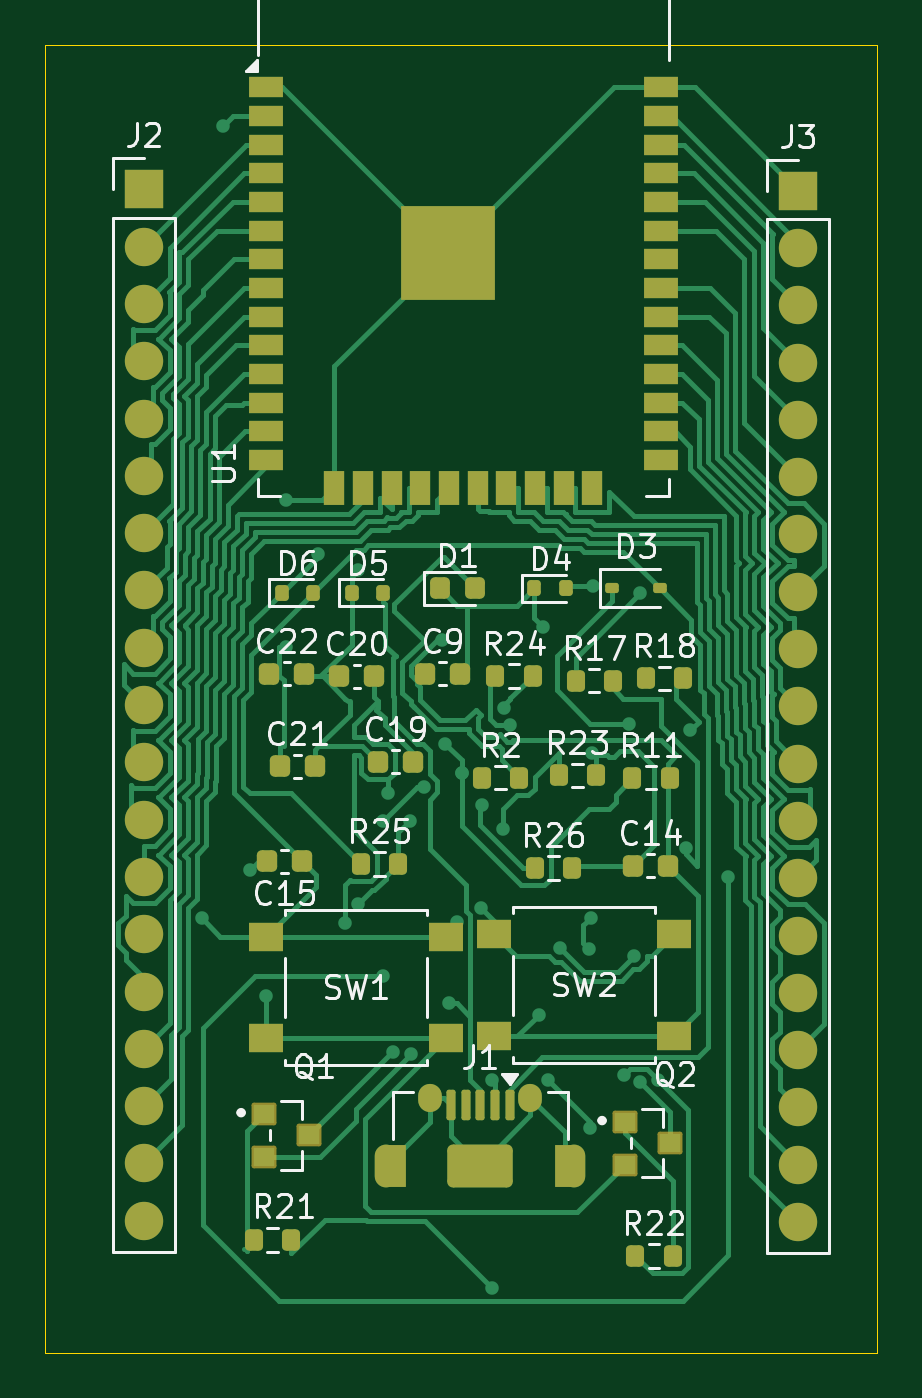
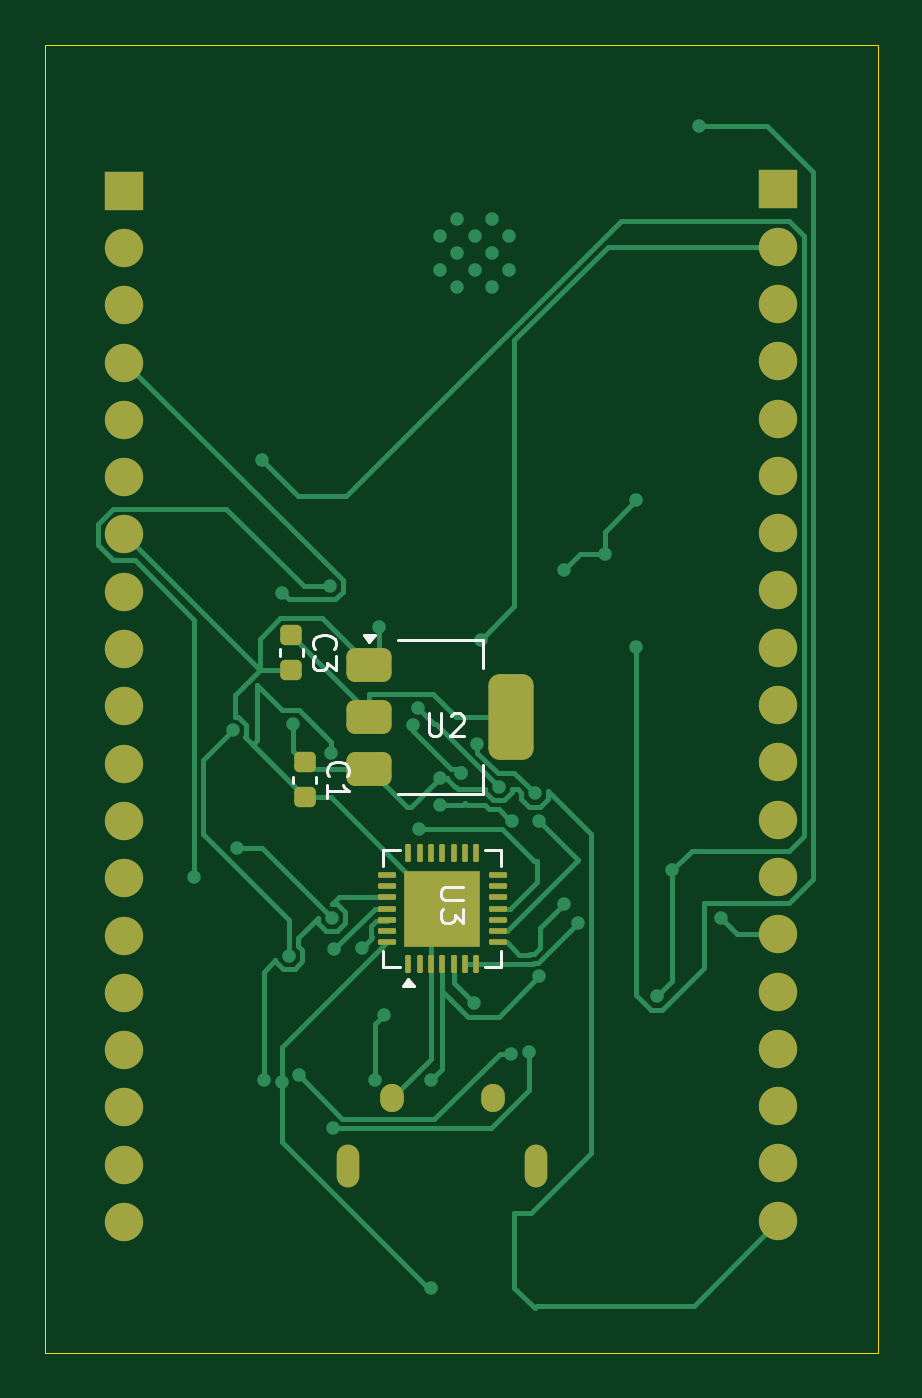
Circuit board: 11 layer files. Board 36.9 x 58.0 mm.
- bottom_copper: esp11-B_Cu.gbr (20651 bytes)
- bottom_mask: esp11-B_Mask.gbr (3832 bytes)
- paste: esp11-B_Paste.gbr (2863 bytes)
- bottom_silk: esp11-B_Silkscreen.gbr (6229 bytes)
- outline: esp11-Edge_Cuts.gbr (607 bytes)
- top_copper: esp11-F_Cu.gbr (63024 bytes)
- top_mask: esp11-F_Mask.gbr (7015 bytes)
- paste: esp11-F_Paste.gbr (5570 bytes)
- top_silk: esp11-F_Silkscreen.gbr (48528 bytes)
- inner_copper: esp11-In1_Cu.gbr (128847 bytes)
- inner_copper: esp11-In2_Cu.gbr (126215 bytes)

=== bottom_copper: esp11-B_Cu.gbr (20651 bytes, source omitted) ===
=== bottom_mask: esp11-B_Mask.gbr ===
%TF.GenerationSoftware,KiCad,Pcbnew,10.0.3*%
%TF.CreationDate,2026-06-30T23:59:40+05:30*%
%TF.ProjectId,esp11,65737031-312e-46b6-9963-61645f706362,rev?*%
%TF.SameCoordinates,Original*%
%TF.FileFunction,Soldermask,Bot*%
%TF.FilePolarity,Negative*%
%FSLAX46Y46*%
G04 Gerber Fmt 4.6, Leading zero omitted, Abs format (unit mm)*
G04 Created by KiCad (PCBNEW 10.0.3) date 2026-06-30 23:59:40*
%MOMM*%
%LPD*%
G01*
G04 APERTURE LIST*
G04 Aperture macros list*
%AMRoundRect*
0 Rectangle with rounded corners*
0 $1 Rounding radius*
0 $2 $3 $4 $5 $6 $7 $8 $9 X,Y pos of 4 corners*
0 Add a 4 corners polygon primitive as box body*
4,1,4,$2,$3,$4,$5,$6,$7,$8,$9,$2,$3,0*
0 Add four circle primitives for the rounded corners*
1,1,$1+$1,$2,$3*
1,1,$1+$1,$4,$5*
1,1,$1+$1,$6,$7*
1,1,$1+$1,$8,$9*
0 Add four rect primitives between the rounded corners*
20,1,$1+$1,$2,$3,$4,$5,0*
20,1,$1+$1,$4,$5,$6,$7,0*
20,1,$1+$1,$6,$7,$8,$9,0*
20,1,$1+$1,$8,$9,$2,$3,0*%
G04 Aperture macros list end*
%ADD10R,1.700000X1.700000*%
%ADD11C,1.700000*%
%ADD12O,1.000000X1.900000*%
%ADD13O,1.050000X1.250000*%
%ADD14RoundRect,0.375000X0.625000X0.375000X-0.625000X0.375000X-0.625000X-0.375000X0.625000X-0.375000X0*%
%ADD15RoundRect,0.500000X0.500000X1.400000X-0.500000X1.400000X-0.500000X-1.400000X0.500000X-1.400000X0*%
%ADD16RoundRect,0.062500X0.062500X-0.337500X0.062500X0.337500X-0.062500X0.337500X-0.062500X-0.337500X0*%
%ADD17RoundRect,0.062500X0.337500X-0.062500X0.337500X0.062500X-0.337500X0.062500X-0.337500X-0.062500X0*%
%ADD18R,3.350000X3.350000*%
%ADD19RoundRect,0.225000X-0.250000X0.225000X-0.250000X-0.225000X0.250000X-0.225000X0.250000X0.225000X0*%
G04 APERTURE END LIST*
D10*
%TO.C,J3*%
X174300000Y-55880000D03*
D11*
X174300000Y-58420000D03*
X174300000Y-60960000D03*
X174300000Y-63500000D03*
X174300000Y-66040000D03*
X174300000Y-68580000D03*
X174300000Y-71120000D03*
X174300000Y-73660000D03*
X174300000Y-76200000D03*
X174300000Y-78740000D03*
X174300000Y-81280000D03*
X174300000Y-83820000D03*
X174300000Y-86360000D03*
X174300000Y-88900000D03*
X174300000Y-91440000D03*
X174300000Y-93980000D03*
X174300000Y-96520000D03*
X174300000Y-99060000D03*
X174300000Y-101600000D03*
%TD*%
D10*
%TO.C,J2*%
X145300000Y-55820000D03*
D11*
X145300000Y-58360000D03*
X145300000Y-60900000D03*
X145300000Y-63440000D03*
X145300000Y-65980000D03*
X145300000Y-68520000D03*
X145300000Y-71060000D03*
X145300000Y-73600000D03*
X145300000Y-76140000D03*
X145300000Y-78680000D03*
X145300000Y-81220000D03*
X145300000Y-83760000D03*
X145300000Y-86300000D03*
X145300000Y-88840000D03*
X145300000Y-91380000D03*
X145300000Y-93920000D03*
X145300000Y-96460000D03*
X145300000Y-99000000D03*
X145300000Y-101540000D03*
%TD*%
D12*
%TO.C,J1*%
X156025000Y-99100000D03*
D13*
X157975000Y-96100000D03*
X162425000Y-96100000D03*
D12*
X164375000Y-99100000D03*
%TD*%
D14*
%TO.C,U2*%
X163450000Y-76900000D03*
X163450000Y-79200000D03*
D15*
X157150000Y-79200000D03*
D14*
X163450000Y-81500000D03*
%TD*%
D16*
%TO.C,U3*%
X161700000Y-90150000D03*
X161200000Y-90150000D03*
X160700000Y-90150000D03*
X160200000Y-90150000D03*
X159700000Y-90150000D03*
X159200000Y-90150000D03*
X158700000Y-90150000D03*
D17*
X157750000Y-89200000D03*
X157750000Y-88700000D03*
X157750000Y-88200000D03*
X157750000Y-87700000D03*
X157750000Y-87200000D03*
X157750000Y-86700000D03*
X157750000Y-86200000D03*
D16*
X158700000Y-85250000D03*
X159200000Y-85250000D03*
X159700000Y-85250000D03*
X160200000Y-85250000D03*
X160700000Y-85250000D03*
X161200000Y-85250000D03*
X161700000Y-85250000D03*
D17*
X162650000Y-86200000D03*
X162650000Y-86700000D03*
X162650000Y-87200000D03*
X162650000Y-87700000D03*
X162650000Y-88200000D03*
X162650000Y-88700000D03*
X162650000Y-89200000D03*
D18*
X160200000Y-87700000D03*
%TD*%
D19*
%TO.C,C3*%
X166900000Y-75580000D03*
X166900000Y-77130000D03*
%TD*%
%TO.C,C1*%
X166300000Y-81225000D03*
X166300000Y-82775000D03*
%TD*%
M02*

=== paste: esp11-B_Paste.gbr (2863 bytes, source withheld) ===
=== bottom_silk: esp11-B_Silkscreen.gbr ===
%TF.GenerationSoftware,KiCad,Pcbnew,10.0.3*%
%TF.CreationDate,2026-06-30T23:59:40+05:30*%
%TF.ProjectId,esp11,65737031-312e-46b6-9963-61645f706362,rev?*%
%TF.SameCoordinates,Original*%
%TF.FileFunction,Legend,Bot*%
%TF.FilePolarity,Positive*%
%FSLAX46Y46*%
G04 Gerber Fmt 4.6, Leading zero omitted, Abs format (unit mm)*
G04 Created by KiCad (PCBNEW 10.0.3) date 2026-06-30 23:59:40*
%MOMM*%
%LPD*%
G01*
G04 APERTURE LIST*
%ADD10C,0.150000*%
%ADD11C,0.120000*%
G04 APERTURE END LIST*
D10*
X160811904Y-79054819D02*
X160811904Y-79864342D01*
X160811904Y-79864342D02*
X160764285Y-79959580D01*
X160764285Y-79959580D02*
X160716666Y-80007200D01*
X160716666Y-80007200D02*
X160621428Y-80054819D01*
X160621428Y-80054819D02*
X160430952Y-80054819D01*
X160430952Y-80054819D02*
X160335714Y-80007200D01*
X160335714Y-80007200D02*
X160288095Y-79959580D01*
X160288095Y-79959580D02*
X160240476Y-79864342D01*
X160240476Y-79864342D02*
X160240476Y-79054819D01*
X159811904Y-79150057D02*
X159764285Y-79102438D01*
X159764285Y-79102438D02*
X159669047Y-79054819D01*
X159669047Y-79054819D02*
X159430952Y-79054819D01*
X159430952Y-79054819D02*
X159335714Y-79102438D01*
X159335714Y-79102438D02*
X159288095Y-79150057D01*
X159288095Y-79150057D02*
X159240476Y-79245295D01*
X159240476Y-79245295D02*
X159240476Y-79340533D01*
X159240476Y-79340533D02*
X159288095Y-79483390D01*
X159288095Y-79483390D02*
X159859523Y-80054819D01*
X159859523Y-80054819D02*
X159240476Y-80054819D01*
X159274819Y-86755595D02*
X160084342Y-86755595D01*
X160084342Y-86755595D02*
X160179580Y-86803214D01*
X160179580Y-86803214D02*
X160227200Y-86850833D01*
X160227200Y-86850833D02*
X160274819Y-86946071D01*
X160274819Y-86946071D02*
X160274819Y-87136547D01*
X160274819Y-87136547D02*
X160227200Y-87231785D01*
X160227200Y-87231785D02*
X160179580Y-87279404D01*
X160179580Y-87279404D02*
X160084342Y-87327023D01*
X160084342Y-87327023D02*
X159274819Y-87327023D01*
X159274819Y-87707976D02*
X159274819Y-88327023D01*
X159274819Y-88327023D02*
X159655771Y-87993690D01*
X159655771Y-87993690D02*
X159655771Y-88136547D01*
X159655771Y-88136547D02*
X159703390Y-88231785D01*
X159703390Y-88231785D02*
X159751009Y-88279404D01*
X159751009Y-88279404D02*
X159846247Y-88327023D01*
X159846247Y-88327023D02*
X160084342Y-88327023D01*
X160084342Y-88327023D02*
X160179580Y-88279404D01*
X160179580Y-88279404D02*
X160227200Y-88231785D01*
X160227200Y-88231785D02*
X160274819Y-88136547D01*
X160274819Y-88136547D02*
X160274819Y-87850833D01*
X160274819Y-87850833D02*
X160227200Y-87755595D01*
X160227200Y-87755595D02*
X160179580Y-87707976D01*
X165829580Y-76188333D02*
X165877200Y-76140714D01*
X165877200Y-76140714D02*
X165924819Y-75997857D01*
X165924819Y-75997857D02*
X165924819Y-75902619D01*
X165924819Y-75902619D02*
X165877200Y-75759762D01*
X165877200Y-75759762D02*
X165781961Y-75664524D01*
X165781961Y-75664524D02*
X165686723Y-75616905D01*
X165686723Y-75616905D02*
X165496247Y-75569286D01*
X165496247Y-75569286D02*
X165353390Y-75569286D01*
X165353390Y-75569286D02*
X165162914Y-75616905D01*
X165162914Y-75616905D02*
X165067676Y-75664524D01*
X165067676Y-75664524D02*
X164972438Y-75759762D01*
X164972438Y-75759762D02*
X164924819Y-75902619D01*
X164924819Y-75902619D02*
X164924819Y-75997857D01*
X164924819Y-75997857D02*
X164972438Y-76140714D01*
X164972438Y-76140714D02*
X165020057Y-76188333D01*
X164924819Y-76521667D02*
X164924819Y-77140714D01*
X164924819Y-77140714D02*
X165305771Y-76807381D01*
X165305771Y-76807381D02*
X165305771Y-76950238D01*
X165305771Y-76950238D02*
X165353390Y-77045476D01*
X165353390Y-77045476D02*
X165401009Y-77093095D01*
X165401009Y-77093095D02*
X165496247Y-77140714D01*
X165496247Y-77140714D02*
X165734342Y-77140714D01*
X165734342Y-77140714D02*
X165829580Y-77093095D01*
X165829580Y-77093095D02*
X165877200Y-77045476D01*
X165877200Y-77045476D02*
X165924819Y-76950238D01*
X165924819Y-76950238D02*
X165924819Y-76664524D01*
X165924819Y-76664524D02*
X165877200Y-76569286D01*
X165877200Y-76569286D02*
X165829580Y-76521667D01*
X165229580Y-81833333D02*
X165277200Y-81785714D01*
X165277200Y-81785714D02*
X165324819Y-81642857D01*
X165324819Y-81642857D02*
X165324819Y-81547619D01*
X165324819Y-81547619D02*
X165277200Y-81404762D01*
X165277200Y-81404762D02*
X165181961Y-81309524D01*
X165181961Y-81309524D02*
X165086723Y-81261905D01*
X165086723Y-81261905D02*
X164896247Y-81214286D01*
X164896247Y-81214286D02*
X164753390Y-81214286D01*
X164753390Y-81214286D02*
X164562914Y-81261905D01*
X164562914Y-81261905D02*
X164467676Y-81309524D01*
X164467676Y-81309524D02*
X164372438Y-81404762D01*
X164372438Y-81404762D02*
X164324819Y-81547619D01*
X164324819Y-81547619D02*
X164324819Y-81642857D01*
X164324819Y-81642857D02*
X164372438Y-81785714D01*
X164372438Y-81785714D02*
X164420057Y-81833333D01*
X165324819Y-82785714D02*
X165324819Y-82214286D01*
X165324819Y-82500000D02*
X164324819Y-82500000D01*
X164324819Y-82500000D02*
X164467676Y-82404762D01*
X164467676Y-82404762D02*
X164562914Y-82309524D01*
X164562914Y-82309524D02*
X164610533Y-82214286D01*
%TO.C,U2*%
D11*
X158390000Y-75790000D02*
X158390000Y-77050000D01*
X158390000Y-82610000D02*
X158390000Y-81350000D01*
X162150000Y-75790000D02*
X158390000Y-75790000D01*
X162150000Y-82610000D02*
X158390000Y-82610000D01*
X163430000Y-75890000D02*
X163670000Y-75560000D01*
X163190000Y-75560000D01*
X163430000Y-75890000D01*
G36*
X163430000Y-75890000D02*
G01*
X163190000Y-75560000D01*
X163670000Y-75560000D01*
X163430000Y-75890000D01*
G37*
%TO.C,U3*%
X157590000Y-85090000D02*
X157590000Y-85815000D01*
X157590000Y-89585000D02*
X157590000Y-90310000D01*
X157590000Y-90310000D02*
X158315000Y-90310000D01*
X158315000Y-85090000D02*
X157590000Y-85090000D01*
X162085000Y-90310000D02*
X162810000Y-90310000D01*
X162810000Y-85090000D02*
X162085000Y-85090000D01*
X162810000Y-85815000D02*
X162810000Y-85090000D01*
X162810000Y-90310000D02*
X162810000Y-89585000D01*
X161700000Y-90810000D02*
X161460000Y-91140000D01*
X161940000Y-91140000D01*
X161700000Y-90810000D01*
G36*
X161940000Y-91140000D02*
G01*
X161460000Y-91140000D01*
X161700000Y-90810000D01*
X161940000Y-91140000D01*
G37*
%TO.C,C3*%
X166390000Y-76214420D02*
X166390000Y-76495580D01*
X167410000Y-76214420D02*
X167410000Y-76495580D01*
%TO.C,C1*%
X165790000Y-81859420D02*
X165790000Y-82140580D01*
X166810000Y-81859420D02*
X166810000Y-82140580D01*
%TD*%
M02*

=== outline: esp11-Edge_Cuts.gbr ===
%TF.GenerationSoftware,KiCad,Pcbnew,10.0.3*%
%TF.CreationDate,2026-06-30T23:59:40+05:30*%
%TF.ProjectId,esp11,65737031-312e-46b6-9963-61645f706362,rev?*%
%TF.SameCoordinates,Original*%
%TF.FileFunction,Profile,NP*%
%FSLAX46Y46*%
G04 Gerber Fmt 4.6, Leading zero omitted, Abs format (unit mm)*
G04 Created by KiCad (PCBNEW 10.0.3) date 2026-06-30 23:59:40*
%MOMM*%
%LPD*%
G01*
G04 APERTURE LIST*
%TA.AperFunction,Profile*%
%ADD10C,0.050000*%
%TD*%
G04 APERTURE END LIST*
D10*
X140900000Y-49435000D02*
X177800000Y-49435000D01*
X177800000Y-107400000D01*
X140900000Y-107400000D01*
X140900000Y-49435000D01*
M02*

=== top_copper: esp11-F_Cu.gbr (63024 bytes, source omitted) ===
=== top_mask: esp11-F_Mask.gbr (7015 bytes, source omitted) ===
=== paste: esp11-F_Paste.gbr ===
%TF.GenerationSoftware,KiCad,Pcbnew,10.0.3*%
%TF.CreationDate,2026-06-30T23:59:40+05:30*%
%TF.ProjectId,esp11,65737031-312e-46b6-9963-61645f706362,rev?*%
%TF.SameCoordinates,Original*%
%TF.FileFunction,Paste,Top*%
%TF.FilePolarity,Positive*%
%FSLAX46Y46*%
G04 Gerber Fmt 4.6, Leading zero omitted, Abs format (unit mm)*
G04 Created by KiCad (PCBNEW 10.0.3) date 2026-06-30 23:59:40*
%MOMM*%
%LPD*%
G01*
G04 APERTURE LIST*
G04 Aperture macros list*
%AMRoundRect*
0 Rectangle with rounded corners*
0 $1 Rounding radius*
0 $2 $3 $4 $5 $6 $7 $8 $9 X,Y pos of 4 corners*
0 Add a 4 corners polygon primitive as box body*
4,1,4,$2,$3,$4,$5,$6,$7,$8,$9,$2,$3,0*
0 Add four circle primitives for the rounded corners*
1,1,$1+$1,$2,$3*
1,1,$1+$1,$4,$5*
1,1,$1+$1,$6,$7*
1,1,$1+$1,$8,$9*
0 Add four rect primitives between the rounded corners*
20,1,$1+$1,$2,$3,$4,$5,0*
20,1,$1+$1,$4,$5,$6,$7,0*
20,1,$1+$1,$6,$7,$8,$9,0*
20,1,$1+$1,$8,$9,$2,$3,0*%
G04 Aperture macros list end*
%ADD10RoundRect,0.150000X0.150000X0.200000X-0.150000X0.200000X-0.150000X-0.200000X0.150000X-0.200000X0*%
%ADD11RoundRect,0.200000X-0.200000X-0.275000X0.200000X-0.275000X0.200000X0.275000X-0.200000X0.275000X0*%
%ADD12RoundRect,0.225000X-0.225000X-0.250000X0.225000X-0.250000X0.225000X0.250000X-0.225000X0.250000X0*%
%ADD13RoundRect,0.225000X0.225000X0.250000X-0.225000X0.250000X-0.225000X-0.250000X0.225000X-0.250000X0*%
%ADD14R,0.900000X0.800000*%
%ADD15R,1.550000X1.300000*%
%ADD16R,1.500000X0.900000*%
%ADD17R,0.900000X1.500000*%
%ADD18R,1.050000X1.050000*%
%ADD19R,0.300000X0.850000*%
%ADD20RoundRect,0.100000X-0.100000X-0.575000X0.100000X-0.575000X0.100000X0.575000X-0.100000X0.575000X0*%
%ADD21RoundRect,0.250000X-1.200000X-0.700000X1.200000X-0.700000X1.200000X0.700000X-1.200000X0.700000X0*%
%ADD22RoundRect,0.200000X0.200000X0.275000X-0.200000X0.275000X-0.200000X-0.275000X0.200000X-0.275000X0*%
%ADD23RoundRect,0.112500X-0.187500X-0.112500X0.187500X-0.112500X0.187500X0.112500X-0.187500X0.112500X0*%
%ADD24RoundRect,0.218750X-0.218750X-0.256250X0.218750X-0.256250X0.218750X0.256250X-0.218750X0.256250X0*%
G04 APERTURE END LIST*
D10*
%TO.C,D4*%
X162600000Y-73500000D03*
X164000000Y-73500000D03*
%TD*%
D11*
%TO.C,R22*%
X167075000Y-103100000D03*
X168725000Y-103100000D03*
%TD*%
D12*
%TO.C,C19*%
X155675000Y-81200000D03*
X157225000Y-81200000D03*
%TD*%
D13*
%TO.C,C15*%
X152300000Y-85600000D03*
X150750000Y-85600000D03*
%TD*%
D14*
%TO.C,Q1*%
X150600000Y-96800000D03*
X150600000Y-98700000D03*
X152600000Y-97750000D03*
%TD*%
D10*
%TO.C,D6*%
X151400000Y-73700000D03*
X152800000Y-73700000D03*
%TD*%
D12*
%TO.C,C9*%
X157750000Y-77300000D03*
X159300000Y-77300000D03*
%TD*%
%TO.C,C14*%
X166975000Y-85800000D03*
X168525000Y-85800000D03*
%TD*%
D15*
%TO.C,SW1*%
X150725000Y-88950000D03*
X158675000Y-88950000D03*
X150725000Y-93450000D03*
X158675000Y-93450000D03*
%TD*%
D12*
%TO.C,C21*%
X151325000Y-81400000D03*
X152875000Y-81400000D03*
%TD*%
D10*
%TO.C,D5*%
X154500000Y-73700000D03*
X155900000Y-73700000D03*
%TD*%
D16*
%TO.C,U1*%
X150700000Y-51300000D03*
X150700000Y-52570000D03*
X150700000Y-53840000D03*
X150700000Y-55110000D03*
X150700000Y-56380000D03*
X150700000Y-57650000D03*
X150700000Y-58920000D03*
X150700000Y-60190000D03*
X150700000Y-61460000D03*
X150700000Y-62730000D03*
X150700000Y-64000000D03*
X150700000Y-65270000D03*
X150700000Y-66540000D03*
X150700000Y-67810000D03*
D17*
X153740000Y-69060000D03*
X155010000Y-69060000D03*
X156280000Y-69060000D03*
X157550000Y-69060000D03*
X158820000Y-69060000D03*
X160090000Y-69060000D03*
X161360000Y-69060000D03*
X162630000Y-69060000D03*
X163900000Y-69060000D03*
X165170000Y-69060000D03*
D16*
X168200000Y-67810000D03*
X168200000Y-66540000D03*
X168200000Y-65270000D03*
X168200000Y-64000000D03*
X168200000Y-62730000D03*
X168200000Y-61460000D03*
X168200000Y-60190000D03*
X168200000Y-58920000D03*
X168200000Y-57650000D03*
X168200000Y-56380000D03*
X168200000Y-55110000D03*
X168200000Y-53840000D03*
X168200000Y-52570000D03*
X168200000Y-51300000D03*
D18*
X157245000Y-57115000D03*
X157245000Y-58640000D03*
X157245000Y-60165000D03*
X158770000Y-57115000D03*
X158770000Y-58640000D03*
X158770000Y-60165000D03*
X160295000Y-57115000D03*
X160295000Y-58640000D03*
X160295000Y-60165000D03*
%TD*%
D14*
%TO.C,Q2*%
X166600000Y-97150000D03*
X166600000Y-99050000D03*
X168600000Y-98100000D03*
%TD*%
D12*
%TO.C,C20*%
X153950000Y-77400000D03*
X155500000Y-77400000D03*
%TD*%
D11*
%TO.C,R18*%
X167550000Y-77500000D03*
X169200000Y-77500000D03*
%TD*%
%TO.C,R2*%
X160275000Y-81900000D03*
X161925000Y-81900000D03*
%TD*%
%TO.C,R11*%
X166950000Y-81900000D03*
X168600000Y-81900000D03*
%TD*%
%TO.C,R23*%
X163675000Y-81800000D03*
X165325000Y-81800000D03*
%TD*%
D19*
%TO.C,J1*%
X156700000Y-99100000D03*
X163700000Y-99100000D03*
D20*
X161500000Y-96425000D03*
X160850000Y-96425000D03*
X160200000Y-96425000D03*
X159550000Y-96425000D03*
X158900000Y-96425000D03*
D21*
X160200000Y-99100000D03*
%TD*%
D12*
%TO.C,C22*%
X150850000Y-77300000D03*
X152400000Y-77300000D03*
%TD*%
D11*
%TO.C,R17*%
X164425000Y-77600000D03*
X166075000Y-77600000D03*
%TD*%
D22*
%TO.C,R21*%
X151825000Y-102400000D03*
X150175000Y-102400000D03*
%TD*%
D23*
%TO.C,D3*%
X166050000Y-73500000D03*
X168150000Y-73500000D03*
%TD*%
D11*
%TO.C,R25*%
X154925000Y-85725000D03*
X156575000Y-85725000D03*
%TD*%
%TO.C,R26*%
X162625000Y-85900000D03*
X164275000Y-85900000D03*
%TD*%
D15*
%TO.C,SW2*%
X160825000Y-88850000D03*
X168775000Y-88850000D03*
X160825000Y-93350000D03*
X168775000Y-93350000D03*
%TD*%
D24*
%TO.C,D1*%
X158400000Y-73500000D03*
X159975000Y-73500000D03*
%TD*%
D11*
%TO.C,R24*%
X160875000Y-77400000D03*
X162525000Y-77400000D03*
%TD*%
M02*

=== top_silk: esp11-F_Silkscreen.gbr (48528 bytes, source omitted) ===
=== inner_copper: esp11-In1_Cu.gbr (128847 bytes, source omitted) ===
=== inner_copper: esp11-In2_Cu.gbr (126215 bytes, source omitted) ===
